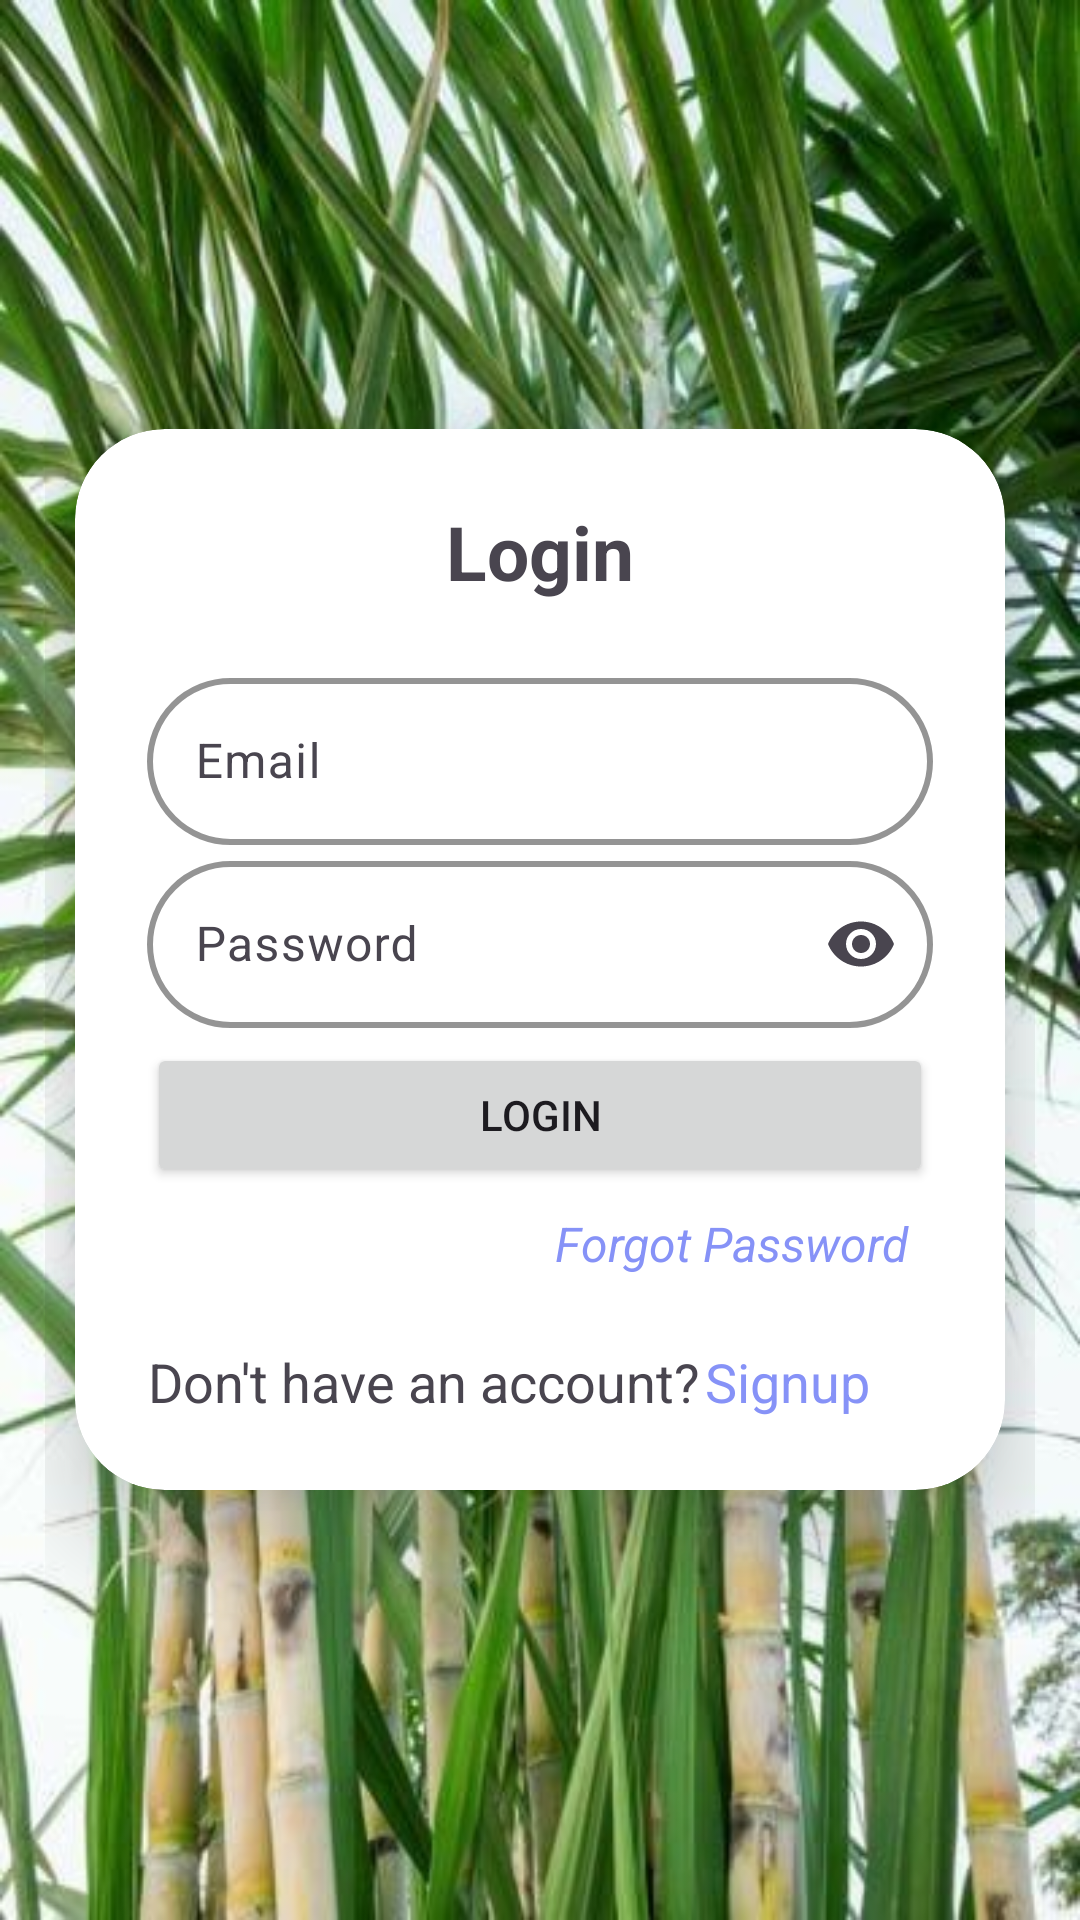

Layout XML and referenced resources for this Android screen:
<!-- AndroidManifest.xml: application theme Theme.Material3.Light -->
<!-- res/layout/activity_login.xml -->
<?xml version="1.0" encoding="utf-8"?>
<LinearLayout xmlns:android="http://schemas.android.com/apk/res/android"
    xmlns:app="http://schemas.android.com/apk/res-auto"
    xmlns:tools="http://schemas.android.com/tools"
    android:orientation="vertical"
    android:gravity="center"
    android:layout_width="match_parent"
    android:layout_height="match_parent"
    android:background="@drawable/sugarcane"
    android:padding="15dp"
    tools:context=".intro.Login">


    <androidx.cardview.widget.CardView
        android:layout_width="match_parent"
        android:layout_height="wrap_content"
        android:layout_margin="10dp"
        app:cardCornerRadius="30dp"
        app:cardElevation="20dp">

        <LinearLayout
            android:layout_width="match_parent"
            android:layout_height="wrap_content"
            android:orientation="vertical"
            android:layout_gravity="center_horizontal"
            android:padding="24dp">

    <TextView
        android:text="@string/login"
        android:textSize="25sp"
        android:textStyle="bold"
        android:gravity="center"
        android:layout_marginBottom="20dp"
        android:layout_width="match_parent"
        android:layout_height="wrap_content" />

    <com.google.android.material.textfield.TextInputLayout
        android:layout_width="match_parent"
        app:endIconMode="clear_text"
        android:layout_height="wrap_content"
        app:boxCornerRadiusTopStart="30dp"
        app:boxCornerRadiusBottomEnd="30dp"
        app:boxCornerRadiusBottomStart="30dp"
        app:boxCornerRadiusTopEnd="30dp"
        app:boxStrokeWidth="2dp"
        app:boxStrokeColor="@color/lavender">

        <com.google.android.material.textfield.TextInputEditText
            android:id="@+id/email"
            android:hint="@string/email"
            android:layout_width="match_parent"
            android:layout_height="wrap_content"/>
    </com.google.android.material.textfield.TextInputLayout>

    <com.google.android.material.textfield.TextInputLayout
        android:layout_width="match_parent"
        android:layout_height="wrap_content"
        app:boxCornerRadiusTopStart="30dp"
        app:boxCornerRadiusBottomEnd="30dp"
        app:boxCornerRadiusBottomStart="30dp"
        app:boxCornerRadiusTopEnd="30dp"
        app:boxStrokeWidth="2dp"
        app:boxStrokeColor="@color/lavender"
        app:endIconMode="password_toggle">

        <com.google.android.material.textfield.TextInputEditText
            android:id="@+id/password"
            android:hint="@string/password"
            android:layout_width="match_parent"
            android:inputType="textPassword"
            android:layout_height="wrap_content"/>
    </com.google.android.material.textfield.TextInputLayout>

    <ProgressBar
        android:id="@+id/progressBar"
        android:visibility="gone"
        android:layout_width="wrap_content"
        android:layout_height="wrap_content" />




    <Button
        android:id="@+id/btn_login"
        android:text="@string/login"
        android:layout_marginTop="5dp"
        android:layout_width="match_parent"
        android:layout_height="wrap_content"/>

    <TextView
        android:layout_width="wrap_content"
        android:layout_height="wrap_content"
        android:id="@+id/forgot_password"
        android:text="Forgot Password"
        android:textColor="@color/lavender"
        android:layout_gravity="end"
        android:padding="8dp"
        android:textStyle="italic"
        android:textSize="16sp"
        />

    <LinearLayout
    android:layout_width="match_parent"
    android:layout_height="wrap_content"
    android:orientation="horizontal">
    <TextView
        android:layout_width="wrap_content"
        android:layout_height="wrap_content"
        android:textSize="18sp"
        android:gravity="center"
        android:layout_marginTop="15dp"
        android:text="Don't have an account?"/>
    <TextView
        android:layout_width="match_parent"
        android:layout_height="wrap_content"
        android:id="@+id/registerNow"
        android:textSize="18sp"
        android:textStyle="normal"
        android:textColor="@color/lavender"
        android:gravity="start"
        android:layout_marginStart="2dp"
        android:layout_marginTop="15dp"
        android:text="Signup"/>

    </LinearLayout>




        </LinearLayout>
    </androidx.cardview.widget.CardView>


</LinearLayout>
<!-- resources referenced by this layout -->
<resources>
  <color name="lavender">#8692f7</color>
  <!-- drawable sugarcane: png bitmap (drawable-v24, 64406 bytes) -->
  <string name="email">Email</string>
  <string name="login">Login</string>
  <string name="password">Password</string>
</resources>
